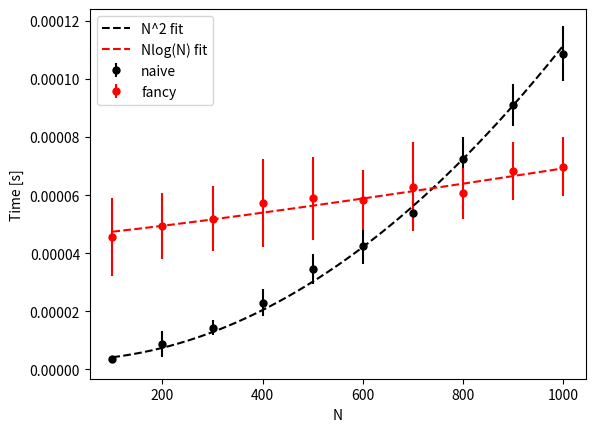

Generate this figure with matplotlib:
import time

import matplotlib.pyplot as plt
import numpy as np
import scipy.optimize
import scipy.signal


NTRIALS = 100

def naive_convolution(x,w):
    return np.convolve(x, w)

def fancy_convolution(x, w):
    return scipy.signal.fftconvolve(x, w)

x = np.random.uniform(size=100)
w = np.random.uniform(size=100)
np.testing.assert_allclose(naive_convolution(x,w), fancy_convolution(x, w))


def measure(size, conv):
    x = np.random.uniform(size=size)
    w = np.random.uniform(size=size)
    n_times = []
    for _ in range(NTRIALS):
        t0 = time.time()
        conv(x, w)
        n_times.append(time.time() - t0)
    return np.mean(n_times), np.std(n_times)

def measure_conv(conv):
    sizes = np.arange(100, 1100, 100)
    times = np.zeros_like(sizes, dtype=float)
    times_std = np.zeros_like(sizes, dtype=float)
    for i in range(sizes.shape[0]):
        times[i], times_std[i] = measure(sizes[i], conv)
    return sizes, times, times_std

n_sz, n_t, n_t_s = measure_conv(naive_convolution)
f_sz, f_t, f_t_s = measure_conv(fancy_convolution)

na, _ = scipy.optimize.curve_fit(lambda n, a, b: a * n*n + b, n_sz, n_t, sigma=n_t_s)
fa, _ = scipy.optimize.curve_fit(lambda n, a, b: a * n*np.log(n) + b, f_sz, f_t, sigma=f_t_s)


plt.errorbar(n_sz, n_t, yerr=n_t_s, fmt='ko', markersize=5, label='naive')
plt.errorbar(f_sz, f_t, yerr=f_t_s, fmt='ro', markersize=5, label='fancy')

x = np.linspace(100, 1000, 1000)
plt.plot(x, na[0] * x * x + na[1], 'k--', label='N^2 fit')
plt.plot(x, fa[0] * x * np.log(x) + fa[1], 'r--', label='Nlog(N) fit')

plt.legend(loc='best')
plt.xlabel('N')
plt.ylabel('Time [s]')
#plt.show()
plt.savefig('convolution.png')
